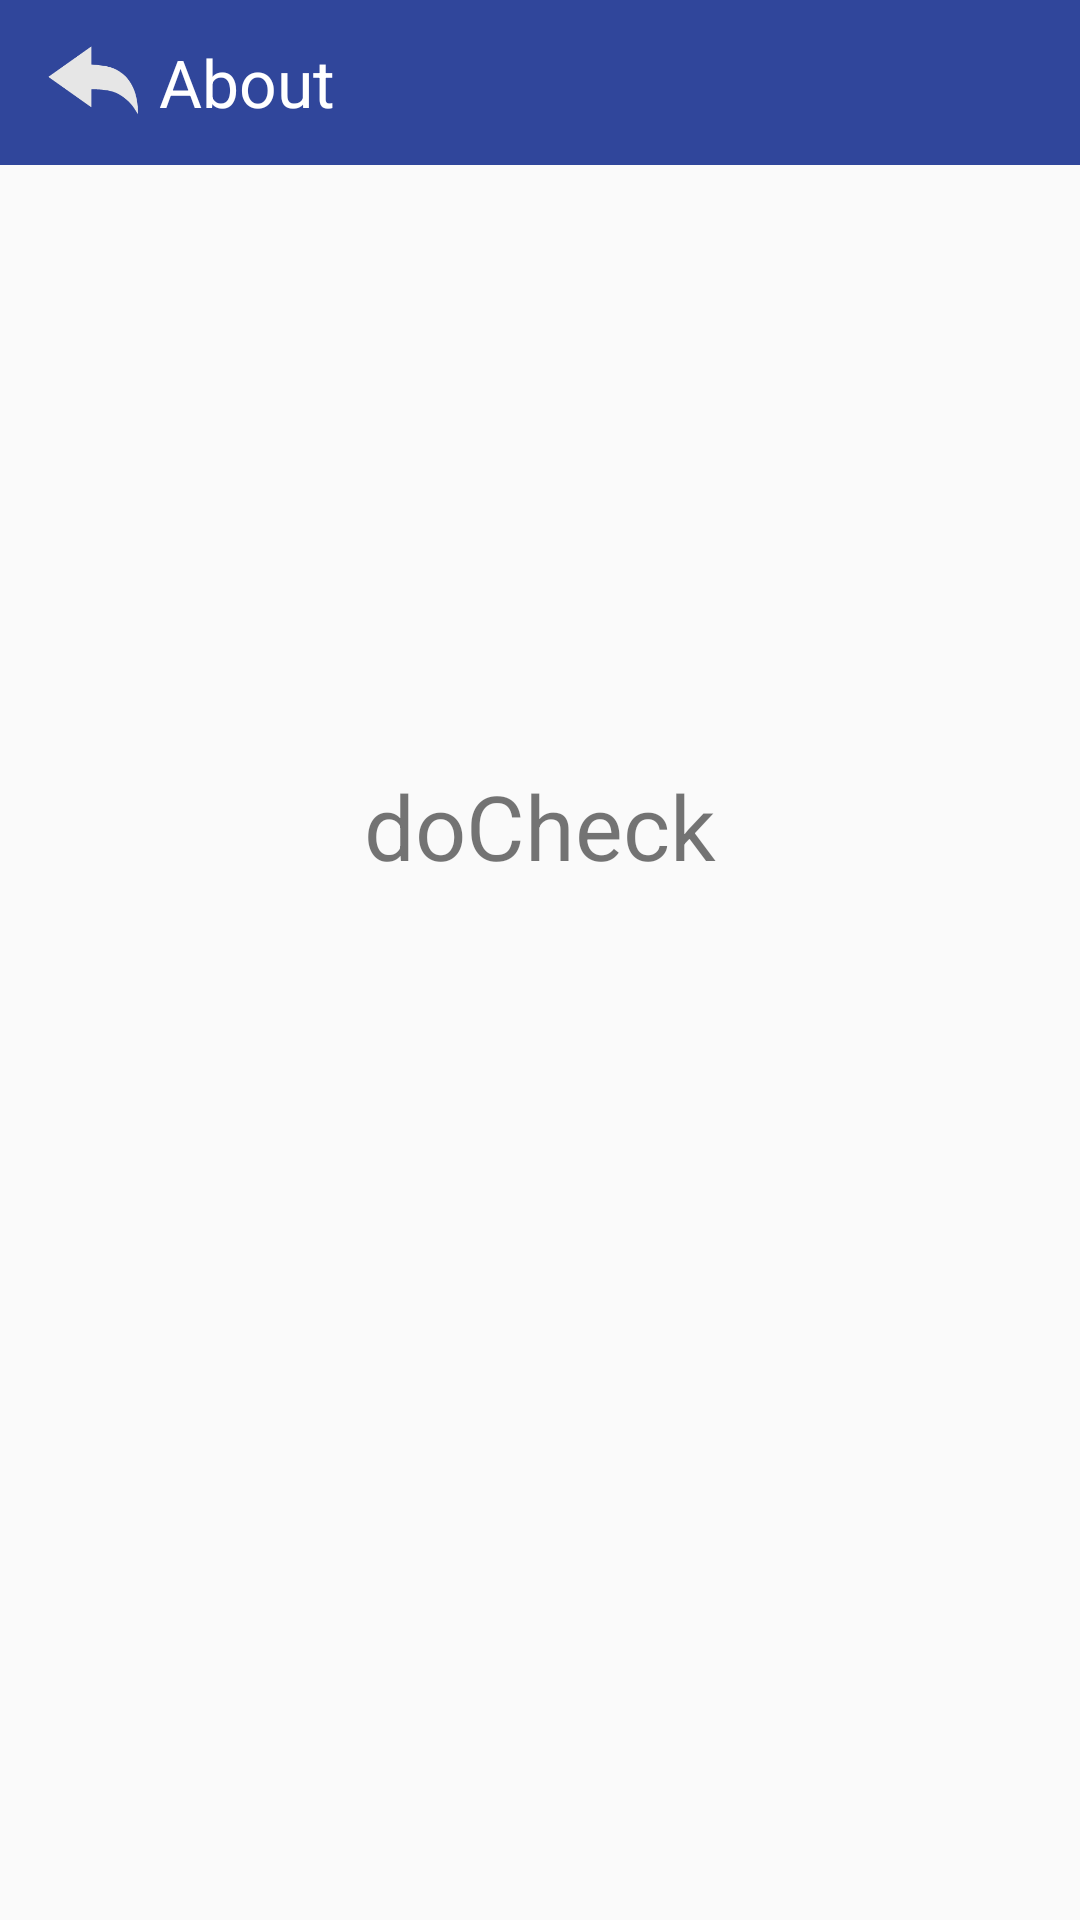

Android layout source for this screen:
<!-- AndroidManifest.xml: application theme AppTheme -->
<!-- res/layout/activity_about.xml -->
<?xml version="1.0" encoding="utf-8"?>
<RelativeLayout xmlns:android="http://schemas.android.com/apk/res/android"
    android:layout_width="match_parent" android:layout_height="match_parent">

    <RelativeLayout
        android:id="@+id/feedback_title"
        android:layout_width="match_parent"
        android:layout_height="55dp"
        android:layout_alignParentTop="true"
        android:background="#30469b"
        android:paddingLeft="13.0dip">

        <ImageView
            android:id="@+id/iv_back"
            android:layout_width="35dp"
            android:layout_height="35dp"
            android:src="@drawable/iv_back"
            android:layout_centerVertical="true"
            android:layout_alignParentStart="true" />

        <TextView
            android:id="@+id/title"
            android:layout_width="wrap_content"
            android:layout_height="wrap_content"
            android:layout_gravity="center"
            android:text="@string/about"
            android:textColor="#fff"
            android:textSize="22dp"
            android:layout_centerVertical="true"
            android:layout_toEndOf="@+id/iv_back"
            android:layout_marginLeft="5dp"/>

    </RelativeLayout>

    <ImageView
        android:id="@+id/iv_icon"
        android:layout_width="80dp"
        android:layout_height="80dp"
        android:src="@mipmap/ic_launcher"
        android:layout_below="@+id/feedback_title"
        android:layout_centerHorizontal="true"
        android:layout_marginTop="100dp" />

    <TextView
        android:id="@+id/tv_app_name"
        android:layout_width="wrap_content"
        android:layout_height="wrap_content"
        android:text="@string/docheck"
        android:textSize="30dp"
        android:layout_centerHorizontal="true"
        android:layout_below="@id/iv_icon"
        android:layout_marginTop="20dp"/>

    <TextView
        android:id="@+id/version"
        android:layout_width="wrap_content"
        android:layout_height="wrap_content"
        android:textSize="20dp"
        android:layout_below="@id/tv_app_name"
        android:layout_centerHorizontal="true"
        android:layout_marginTop="20dp"/>

</RelativeLayout>
<!-- resources referenced by this layout -->
<resources>
  <!-- drawable iv_back: png bitmap (drawable, 3353 bytes) -->
  <string name="about">About</string>
  <string name="docheck">doCheck</string>
  <style name="AppTheme" parent="Theme.AppCompat.Light.NoActionBar">
          
  
          <item name="android:windowNoTitle">true</item>
      </style>
</resources>
